Run: headless pygame with SDL's dummy video driver; simulated clock (each Clock.tick advances the game by its frame time, no real sleeping); random seed 0; keys injected as events and as key.get_pressed() state; mouse plan: one left click at the window centre at the start of phase 2, then a move to the lower-right quarter at the start of phase 3.
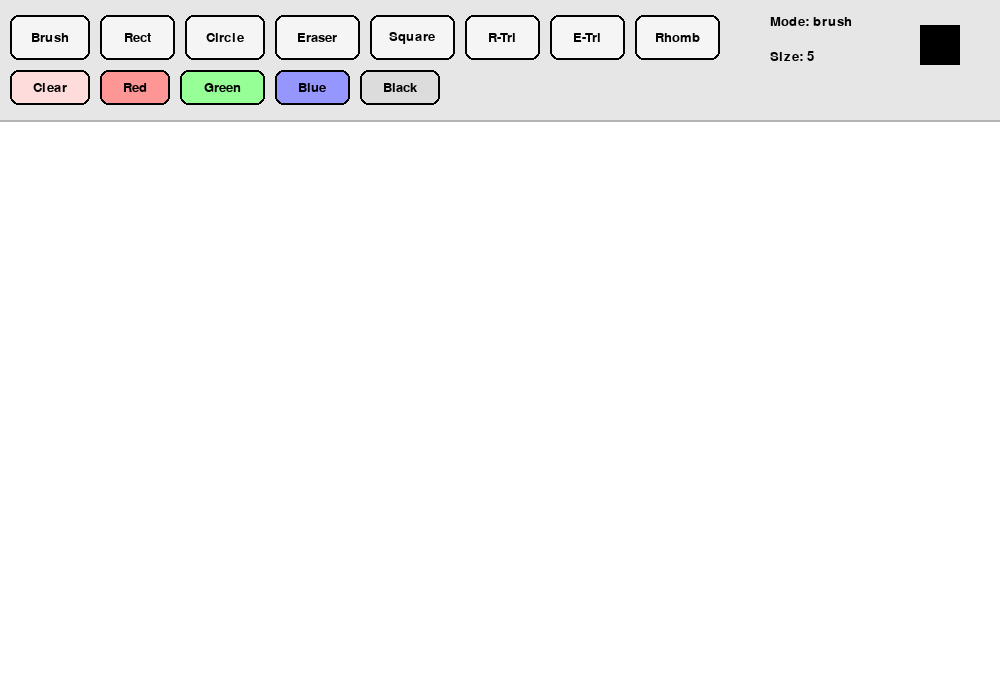
Frame 1 of 4 · flips 1–60 · no input
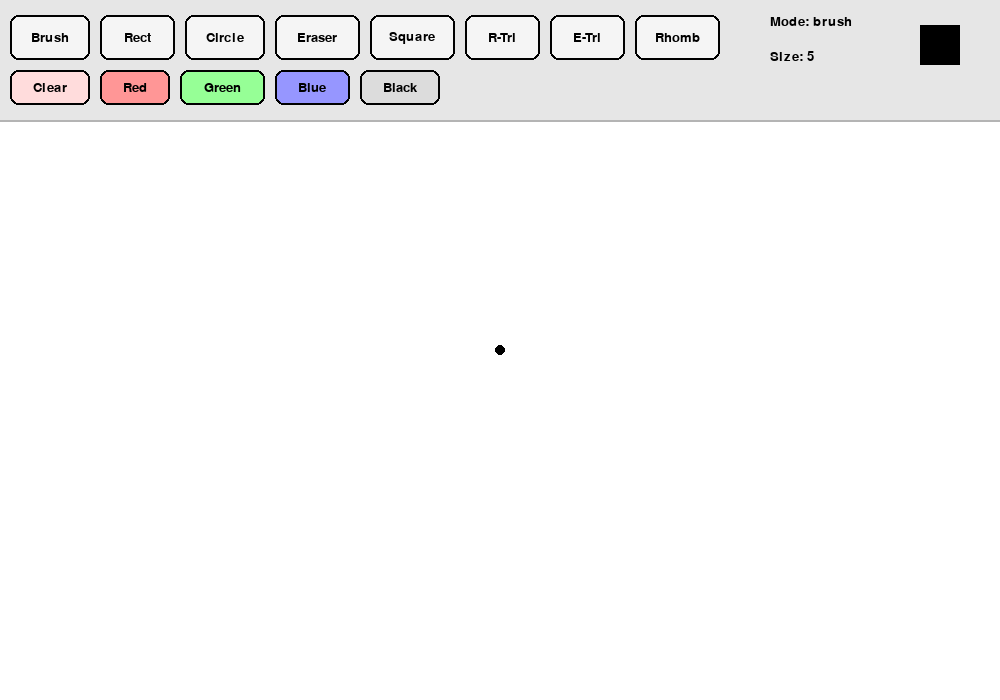
Frame 2 of 4 · flips 61–180 · clicked the window centre · tapped SPACE, RETURN · held RIGHT (→), D
Frame 3 of 4 · flips 181–300 · moved the mouse to the lower-right quarter · held DOWN (↓), S · screen unchanged from frame 2, image omitted
Frame 4 of 4 · flips 301–420 · held LEFT (←), A, UP (↑), W · screen unchanged from frame 3, image omitted

The pygame program that drew these frames:

import pygame

import math


pygame.init()


WIDTH = 1000
HEIGHT = 700
TOOLBAR_HEIGHT = 120

screen = pygame.display.set_mode((WIDTH, HEIGHT))
pygame.display.set_caption("Practice11 Paint")

clock = pygame.time.Clock()
font = pygame.font.SysFont("Arial", 20)

canvas = pygame.Surface((WIDTH, HEIGHT))
canvas.fill((255, 255, 255))

mode = "brush"
color = (0, 0, 0)
brush_size = 5
eraser_size = 20

drawing = False
start_pos = None
current_pos = None
last_pos = None


def draw_text(text, x, y, text_color=(0, 0, 0)):
    """Draw text on the main screen."""
    img = font.render(text, True, text_color)
    screen.blit(img, (x, y))


def draw_smooth_line(surface, start, end, width, draw_color):
    """Draw a smooth line between two mouse points using circles."""
    dx = end[0] - start[0]
    dy = end[1] - start[1]
    steps = max(abs(dx), abs(dy), 1)

    for i in range(steps + 1):
        progress = i / steps
        x = int(start[0] + dx * progress)
        y = int(start[1] + dy * progress)
        pygame.draw.circle(surface, draw_color, (x, y), width)


def get_rect_from_points(p1, p2):
    """Create a rectangle using two corner points."""
    x1, y1 = p1
    x2, y2 = p2
    return pygame.Rect(min(x1, x2), min(y1, y2), abs(x2 - x1), abs(y2 - y1))


def draw_toolbar():
    """Draw top toolbar with buttons and current settings."""
    pygame.draw.rect(screen, (230, 230, 230), (0, 0, WIDTH, TOOLBAR_HEIGHT))
    pygame.draw.line(screen, (180, 180, 180), (0, TOOLBAR_HEIGHT), (WIDTH, TOOLBAR_HEIGHT), 2)

    for button in buttons:
        pygame.draw.rect(screen, button["bg"], button["rect"], border_radius=8)
        pygame.draw.rect(screen, (0, 0, 0), button["rect"], 2, border_radius=8)

        text_surface = font.render(button["label"], True, (0, 0, 0))
        text_rect = text_surface.get_rect(center=button["rect"].center)
        screen.blit(text_surface, text_rect)

    draw_text(f"Mode: {mode}", 770, 15)
    draw_text(f"Size: {brush_size}", 770, 50)

    pygame.draw.rect(screen, color, (920, 25, 40, 40))
    pygame.draw.rect(screen, (0, 0, 0), (920, 25, 40, 40), 2)


def draw_right_triangle(surface, p1, p2, draw_color, width=2):
    """Draw a right triangle inside the rectangle created by p1 and p2."""
    x1, y1 = p1
    x2, y2 = p2
    points = [(x1, y2), (x1, y1), (x2, y2)]
    pygame.draw.polygon(surface, draw_color, points, width)


def draw_equilateral_triangle(surface, p1, p2, draw_color, width=2):
    """Draw an equilateral-style triangle using the drag width."""
    x1, y1 = p1
    x2, y2 = p2

    side = abs(x2 - x1)
    if side == 0:
        return

    height = int((math.sqrt(3) / 2) * side)

    top_x = x1 + (x2 - x1) // 2
    top_y = y1
    left_x = x1
    left_y = y1 + height
    right_x = x1 + side
    right_y = y1 + height

    # If dragged left, mirror the figure
    if x2 < x1:
        left_x = x1 - side
        right_x = x1

    points = [(top_x, top_y), (left_x, left_y), (right_x, right_y)]
    pygame.draw.polygon(surface, draw_color, points, width)


def draw_rhombus(surface, p1, p2, draw_color, width=2):
    """Draw a rhombus inside the rectangle created by p1 and p2."""
    rect = get_rect_from_points(p1, p2)

    cx = rect.x + rect.width // 2
    cy = rect.y + rect.height // 2

    top = (cx, rect.y)
    right = (rect.x + rect.width, cy)
    bottom = (cx, rect.y + rect.height)
    left = (rect.x, cy)

    pygame.draw.polygon(surface, draw_color, [top, right, bottom, left], width)


def draw_square(surface, p1, p2, draw_color, width=2):
    """Draw a square using the smaller side from mouse drag."""
    x1, y1 = p1
    x2, y2 = p2

    side = min(abs(x2 - x1), abs(y2 - y1))

    if x2 < x1:
        rect_x = x1 - side
    else:
        rect_x = x1

    if y2 < y1:
        rect_y = y1 - side
    else:
        rect_y = y1

    rect = pygame.Rect(rect_x, rect_y, side, side)
    pygame.draw.rect(surface, draw_color, rect, width)


# Toolbar buttons
buttons = [
    {"label": "Brush", "rect": pygame.Rect(10, 15, 80, 45), "action": "brush", "bg": (245, 245, 245)},
    {"label": "Rect", "rect": pygame.Rect(100, 15, 75, 45), "action": "rectangle", "bg": (245, 245, 245)},
    {"label": "Circle", "rect": pygame.Rect(185, 15, 80, 45), "action": "circle", "bg": (245, 245, 245)},
    {"label": "Eraser", "rect": pygame.Rect(275, 15, 85, 45), "action": "eraser", "bg": (245, 245, 245)},
    {"label": "Square", "rect": pygame.Rect(370, 15, 85, 45), "action": "square", "bg": (245, 245, 245)},
    {"label": "R-Tri", "rect": pygame.Rect(465, 15, 75, 45), "action": "right_triangle", "bg": (245, 245, 245)},
    {"label": "E-Tri", "rect": pygame.Rect(550, 15, 75, 45), "action": "equilateral_triangle", "bg": (245, 245, 245)},
    {"label": "Rhomb", "rect": pygame.Rect(635, 15, 85, 45), "action": "rhombus", "bg": (245, 245, 245)},

    {"label": "Clear", "rect": pygame.Rect(10, 70, 80, 35), "action": "clear", "bg": (255, 220, 220)},
    {"label": "Red", "rect": pygame.Rect(100, 70, 70, 35), "action": (255, 0, 0), "bg": (255, 150, 150)},
    {"label": "Green", "rect": pygame.Rect(180, 70, 85, 35), "action": (0, 180, 0), "bg": (150, 255, 150)},
    {"label": "Blue", "rect": pygame.Rect(275, 70, 75, 35), "action": (0, 0, 255), "bg": (150, 150, 255)},
    {"label": "Black", "rect": pygame.Rect(360, 70, 80, 35), "action": (0, 0, 0), "bg": (220, 220, 220)},
]

# Main loop
running = True
while running:
    screen.blit(canvas, (0, 0))
    draw_toolbar()

    # Show preview for shape modes while dragging
    if drawing and mode in (
        "rectangle",
        "circle",
        "square",
        "right_triangle",
        "equilateral_triangle",
        "rhombus",
    ) and start_pos and current_pos:
        if mode == "rectangle":
            rect = get_rect_from_points(start_pos, current_pos)
            pygame.draw.rect(screen, color, rect, 2)

        elif mode == "circle":
            radius = int(((current_pos[0] - start_pos[0]) ** 2 + (current_pos[1] - start_pos[1]) ** 2) ** 0.5)
            pygame.draw.circle(screen, color, start_pos, radius, 2)

        elif mode == "square":
            draw_square(screen, start_pos, current_pos, color, 2)

        elif mode == "right_triangle":
            draw_right_triangle(screen, start_pos, current_pos, color, 2)

        elif mode == "equilateral_triangle":
            draw_equilateral_triangle(screen, start_pos, current_pos, color, 2)

        elif mode == "rhombus":
            draw_rhombus(screen, start_pos, current_pos, color, 2)

    for event in pygame.event.get():
        if event.type == pygame.QUIT:
            running = False

        elif event.type == pygame.KEYDOWN:
            # Exit
            if event.key == pygame.K_ESCAPE or event.key == pygame.K_q:
                running = False

            # Modes
            elif event.key == pygame.K_1:
                mode = "brush"
            elif event.key == pygame.K_2:
                mode = "rectangle"
            elif event.key == pygame.K_3:
                mode = "circle"
            elif event.key == pygame.K_4:
                mode = "eraser"
            elif event.key == pygame.K_5:
                mode = "square"
            elif event.key == pygame.K_6:
                mode = "right_triangle"
            elif event.key == pygame.K_7:
                mode = "equilateral_triangle"
            elif event.key == pygame.K_8:
                mode = "rhombus"

            # Colors
            elif event.key == pygame.K_r:
                color = (255, 0, 0)
            elif event.key == pygame.K_g:
                color = (0, 180, 0)
            elif event.key == pygame.K_b:
                color = (0, 0, 255)
            elif event.key == pygame.K_k:
                color = (0, 0, 0)

            # Clear canvas
            elif event.key == pygame.K_c:
                canvas.fill((255, 255, 255))

        elif event.type == pygame.MOUSEBUTTONDOWN:
            mx, my = event.pos

            # Click on toolbar buttons
            if my <= TOOLBAR_HEIGHT:
                for button in buttons:
                    if button["rect"].collidepoint(event.pos):
                        action = button["action"]

                        if action in (
                            "brush",
                            "rectangle",
                            "circle",
                            "eraser",
                            "square",
                            "right_triangle",
                            "equilateral_triangle",
                            "rhombus",
                        ):
                            mode = action
                        elif action == "clear":
                            canvas.fill((255, 255, 255))
                        elif isinstance(action, tuple):
                            color = action
                continue

            # Left click starts drawing
            if event.button == 1:
                drawing = True
                start_pos = event.pos
                current_pos = event.pos
                last_pos = event.pos

                if mode == "brush":
                    pygame.draw.circle(canvas, color, event.pos, brush_size)
                elif mode == "eraser":
                    pygame.draw.circle(canvas, (255, 255, 255), event.pos, eraser_size)

            # Mouse wheel up increases brush size
            elif event.button == 4:
                brush_size = min(50, brush_size + 1)

            # Mouse wheel down decreases brush size
            elif event.button == 5:
                brush_size = max(1, brush_size - 1)

        elif event.type == pygame.MOUSEMOTION:
            current_pos = event.pos

            if drawing and event.pos[1] > TOOLBAR_HEIGHT:
                if mode == "brush":
                    draw_smooth_line(canvas, last_pos, event.pos, brush_size, color)
                    last_pos = event.pos
                elif mode == "eraser":
                    draw_smooth_line(canvas, last_pos, event.pos, eraser_size, (255, 255, 255))
                    last_pos = event.pos

        elif event.type == pygame.MOUSEBUTTONUP:
            if event.button == 1 and drawing:
                drawing = False
                end_pos = event.pos

                if end_pos[1] > TOOLBAR_HEIGHT:
                    if mode == "rectangle":
                        rect = get_rect_from_points(start_pos, end_pos)
                        pygame.draw.rect(canvas, color, rect, 2)

                    elif mode == "circle":
                        radius = int(((end_pos[0] - start_pos[0]) ** 2 + (end_pos[1] - start_pos[1]) ** 2) ** 0.5)
                        pygame.draw.circle(canvas, color, start_pos, radius, 2)

                    elif mode == "square":
                        draw_square(canvas, start_pos, end_pos, color, 2)

                    elif mode == "right_triangle":
                        draw_right_triangle(canvas, start_pos, end_pos, color, 2)

                    elif mode == "equilateral_triangle":
                        draw_equilateral_triangle(canvas, start_pos, end_pos, color, 2)

                    elif mode == "rhombus":
                        draw_rhombus(canvas, start_pos, end_pos, color, 2)

                start_pos = None
                current_pos = None
                last_pos = None

    pygame.display.flip()
    clock.tick(60)

pygame.quit()
